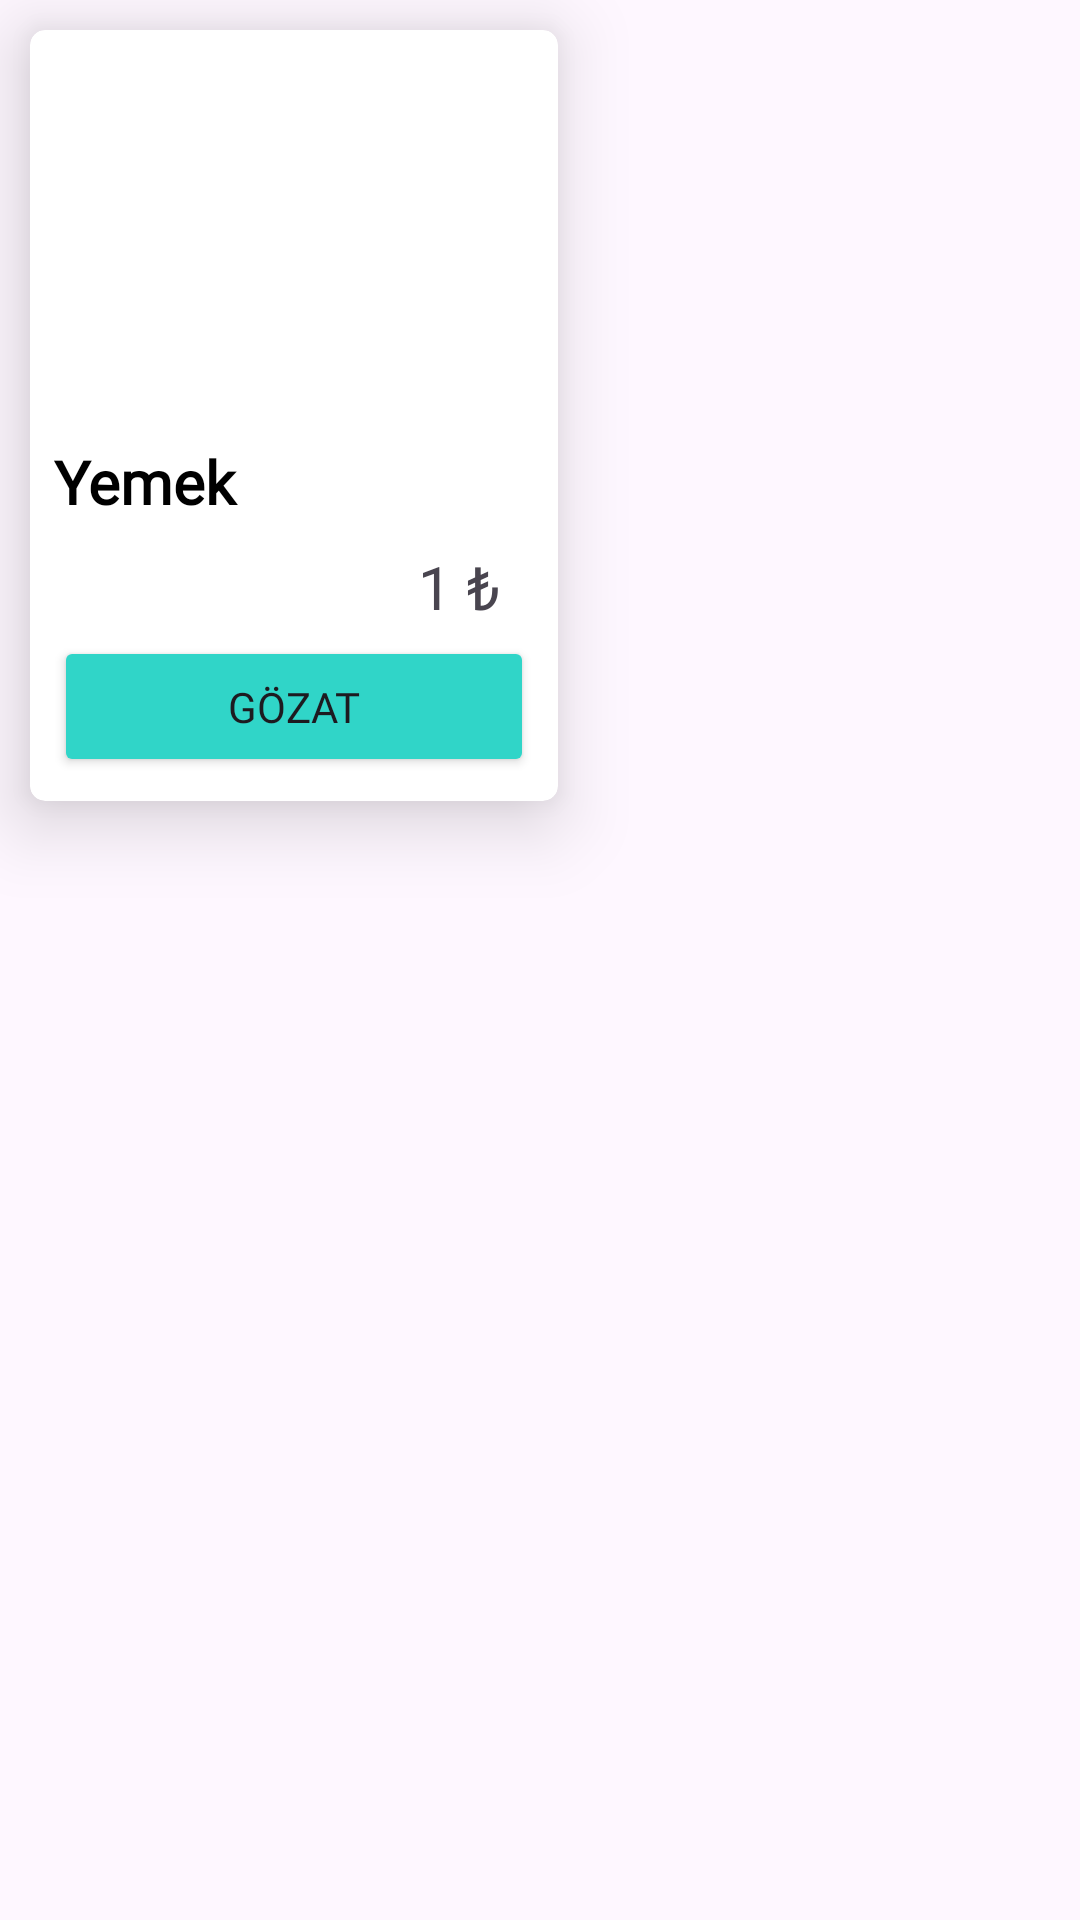

This screen was rendered from an Android layout file. Write that file and the resources it references.
<!-- AndroidManifest.xml: application theme Theme.KotlinBitirmeProjesi -->
<!-- res/layout/urun_card_tasarim.xml -->
<?xml version="1.0" encoding="utf-8"?>
<LinearLayout xmlns:android="http://schemas.android.com/apk/res/android"
    xmlns:app="http://schemas.android.com/apk/res-auto"
    xmlns:tools="http://schemas.android.com/tools"
    android:layout_width="match_parent"
    android:layout_height="wrap_content"
    android:orientation="vertical">

    <androidx.cardview.widget.CardView
        android:layout_width="wrap_content"
        android:layout_height="wrap_content"
        android:layout_margin="10dp"
        app:cardCornerRadius="5dp"
        app:cardElevation="15dp">

        <androidx.constraintlayout.widget.ConstraintLayout
            android:layout_width="match_parent"
            android:layout_height="match_parent">

            <ImageView
                android:id="@+id/imageView2"
                android:layout_width="160dp"
                android:layout_height="121dp"
                android:layout_marginStart="8dp"
                android:layout_marginTop="8dp"
                android:layout_marginEnd="8dp"
                android:scaleType="center"
                app:layout_constraintEnd_toEndOf="parent"
                app:layout_constraintStart_toStartOf="parent"
                app:layout_constraintTop_toTopOf="parent"
                tools:srcCompat="@tools:sample/avatars" />

            <TextView
                android:id="@+id/textViewUrunAdi"
                android:layout_width="0dp"
                android:layout_height="wrap_content"
                android:layout_marginStart="8dp"
                android:layout_marginTop="8dp"
                android:layout_marginEnd="8dp"
                android:fontFamily="@font/montserrat_alternates_light"
                android:text="Yemek"
                android:textAlignment="textStart"
                android:textColor="@color/black"
                android:textSize="20sp"
                android:textStyle="bold"
                app:layout_constraintEnd_toEndOf="parent"
                app:layout_constraintStart_toStartOf="parent"
                app:layout_constraintTop_toBottomOf="@+id/imageView2" />

            <TextView
                android:id="@+id/textViewFiyat"
                android:layout_width="50dp"
                android:layout_height="30dp"
                android:layout_marginTop="8dp"
                android:layout_marginEnd="8dp"
                android:layout_marginBottom="32dp"
                android:fontFamily="@font/montserrat_alternates_light"
                android:text="1 ₺"
                android:textAlignment="center"
                android:textSize="20sp"
                app:layout_constraintBottom_toBottomOf="parent"
                app:layout_constraintEnd_toEndOf="parent"
                app:layout_constraintTop_toBottomOf="@+id/textViewUrunAdi"
                app:layout_constraintVertical_bias="0.0" />

            <Button
                android:id="@+id/buttonIncele"
                android:layout_width="0dp"
                android:layout_height="47dp"
                android:layout_marginStart="8dp"
                android:layout_marginEnd="8dp"
                android:layout_marginBottom="8dp"
                android:backgroundTint="@color/turqoise"
                android:fontFamily="@font/audiowide"
                android:padding="0dp"
                android:text="Gözat"
                app:cornerRadius="5dp"
                app:icon="@drawable/baseline_search_24"
                app:iconGravity="textStart"
                app:iconPadding="0dp"
                app:layout_constraintBottom_toBottomOf="parent"
                app:layout_constraintEnd_toEndOf="parent"
                app:layout_constraintStart_toStartOf="parent"
                app:layout_constraintTop_toBottomOf="@+id/textViewFiyat" />
        </androidx.constraintlayout.widget.ConstraintLayout>
    </androidx.cardview.widget.CardView>

</LinearLayout>
<!-- resources referenced by this layout -->
<resources>
  <color name="black">#FF000000</color>
  <color name="turqoise">#30D5C8</color>
  <!-- drawable baseline_search_24 (drawable) -->
  <vector android:autoMirrored="true" android:height="24dp"
      android:tint="#101CFC" android:viewportHeight="24"
      android:viewportWidth="24" android:width="24dp" xmlns:android="http://schemas.android.com/apk/res/android">
      <path android:fillColor="@android:color/white" android:pathData="M15.5,14h-0.79l-0.28,-0.27C15.41,12.59 16,11.11 16,9.5 16,5.91 13.09,3 9.5,3S3,5.91 3,9.5 5.91,16 9.5,16c1.61,0 3.09,-0.59 4.23,-1.57l0.27,0.28v0.79l5,4.99L20.49,19l-4.99,-5zM9.5,14C7.01,14 5,11.99 5,9.5S7.01,5 9.5,5 14,7.01 14,9.5 11.99,14 9.5,14z"/>
  </vector>
  <style name="Theme.KotlinBitirmeProjesi" parent="Base.Theme.KotlinBitirmeProjesi" />
  <style name="Base.Theme.KotlinBitirmeProjesi" parent="Theme.Material3.DayNight.NoActionBar">
          
          
          <item name="android:statusBarColor">@color/orange</item>
      </style>
  <color name="orange">#EF7700</color>
</resources>
